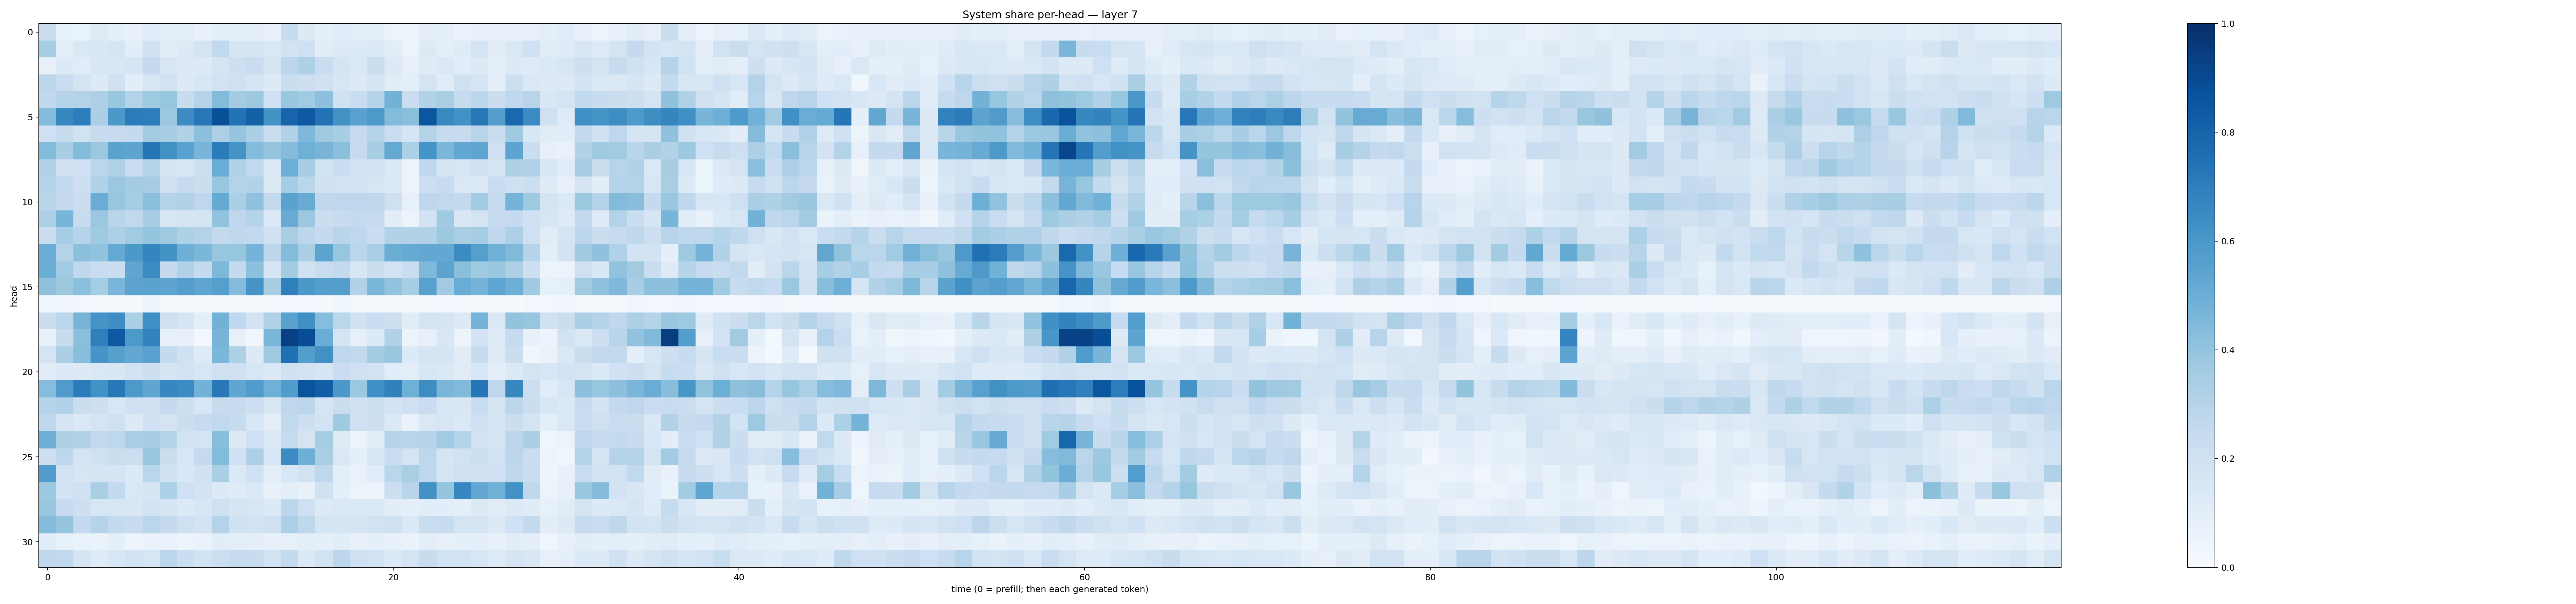

The data file committed next to this chart (first rows):
0.21938935, 0.08315611, 0.06759181, 0.12168433, 0.08911166, 0.077394314, 0.11427869, 0.09109291, 0.101260684, 0.07449121, 0.09782569, 0.09620986, 0.090724684, 0.077845514, 0.23893768, 0.13052377, 0.08819124, 0.10929988, 0.09503824, 0.095789656, 0.059276495, 0.05713013, 0.0904022, 0.08746026
0.3479, 0.09995, 0.143, 0.1526, 0.1644, 0.1073, 0.1968, 0.1039, 0.1279, 0.178, 0.2651, 0.167, 0.1664, 0.1461, 0.1854, 0.2083, 0.1099, 0.1274, 0.1332, 0.1375, 0.1054, 0.06045, 0.1287, 0.09825
0.08158, 0.1364, 0.1162, 0.1503, 0.1516, 0.1698, 0.2512, 0.1505, 0.1276, 0.132, 0.1784, 0.2128, 0.23, 0.1768, 0.2827, 0.3211, 0.2292, 0.1667, 0.1444, 0.2189, 0.1262, 0.08015, 0.1207, 0.1442
0.2804, 0.2286, 0.1796, 0.1269, 0.198, 0.1019, 0.1577, 0.1928, 0.1327, 0.1542, 0.1905, 0.2059, 0.168, 0.1255, 0.2263, 0.2147, 0.1983, 0.1621, 0.131, 0.1778, 0.1095, 0.0994, 0.1759, 0.1139
0.2726, 0.2971, 0.3066, 0.3251, 0.3898, 0.3071, 0.3725, 0.3923, 0.2401, 0.3022, 0.438, 0.3591, 0.3773, 0.2075, 0.3873, 0.3634, 0.4155, 0.202, 0.2332, 0.2969, 0.4785, 0.228, 0.3145, 0.338
0.4394, 0.6612, 0.6999, 0.3333, 0.5976, 0.7032, 0.7012, 0.382, 0.6469, 0.7229, 0.8787, 0.7418, 0.8101, 0.6189, 0.7994, 0.8434, 0.7446, 0.6274, 0.5517, 0.5923, 0.4405, 0.4235, 0.8519, 0.6601
0.2089, 0.236, 0.1947, 0.2416, 0.2472, 0.255, 0.358, 0.3482, 0.3116, 0.4159, 0.327, 0.3961, 0.3357, 0.2303, 0.3137, 0.4503, 0.3685, 0.3474, 0.2479, 0.303, 0.2271, 0.1686, 0.3086, 0.2452
0.4392, 0.3427, 0.4386, 0.3793, 0.5492, 0.5406, 0.7276, 0.6279, 0.5546, 0.4671, 0.705, 0.6121, 0.4375, 0.3966, 0.4363, 0.491, 0.4722, 0.4216, 0.2469, 0.3413, 0.5204, 0.3295, 0.6161, 0.4608
0.3154, 0.2105, 0.2061, 0.2838, 0.3188, 0.2301, 0.2978, 0.1654, 0.1632, 0.2171, 0.5058, 0.3159, 0.264, 0.1464, 0.4978, 0.3462, 0.1931, 0.2288, 0.1915, 0.194, 0.1365, 0.05999, 0.2659, 0.1656
0.2981, 0.2606, 0.2141, 0.3164, 0.3809, 0.3592, 0.3514, 0.1965, 0.2478, 0.2226, 0.3878, 0.3077, 0.3103, 0.1308, 0.3499, 0.2886, 0.196, 0.1881, 0.1812, 0.1618, 0.1349, 0.05428, 0.2171, 0.2406
0.2902, 0.2617, 0.2198, 0.5052, 0.3932, 0.3542, 0.4219, 0.2977, 0.3164, 0.2735, 0.5195, 0.3353, 0.4094, 0.2554, 0.5475, 0.5078, 0.272, 0.276, 0.2748, 0.2724, 0.2104, 0.0817, 0.2743, 0.2618
0.3244, 0.4679, 0.2403, 0.3805, 0.2914, 0.2627, 0.3452, 0.1519, 0.1685, 0.1779, 0.4052, 0.2689, 0.3017, 0.1378, 0.5101, 0.3818, 0.2232, 0.236, 0.2545, 0.2462, 0.1024, 0.05941, 0.1833, 0.3705
0.2223, 0.3446, 0.3033, 0.3672, 0.3275, 0.3635, 0.3955, 0.3674, 0.3209, 0.3067, 0.26, 0.2704, 0.2586, 0.1955, 0.3398, 0.2776, 0.2529, 0.2899, 0.2735, 0.2281, 0.3115, 0.313, 0.3105, 0.3753
0.5046, 0.3004, 0.42, 0.4034, 0.5227, 0.5966, 0.6704, 0.6189, 0.4936, 0.4603, 0.393, 0.3928, 0.474, 0.2812, 0.441, 0.3381, 0.5419, 0.3926, 0.2876, 0.3371, 0.5, 0.5184, 0.524, 0.5236
0.5008, 0.364, 0.2659, 0.2335, 0.2243, 0.5326, 0.6497, 0.2521, 0.3168, 0.2522, 0.4552, 0.2534, 0.4159, 0.1685, 0.3582, 0.1959, 0.2309, 0.2595, 0.1608, 0.2194, 0.1856, 0.2317, 0.4502, 0.5433
0.4121, 0.3755, 0.4184, 0.3536, 0.461, 0.5449, 0.5505, 0.5416, 0.5701, 0.5353, 0.5641, 0.4343, 0.6147, 0.3425, 0.6931, 0.5968, 0.5703, 0.5701, 0.3122, 0.4575, 0.399, 0.3436, 0.5558, 0.3595
0.03874, 0.03228, 0.02675, 0.02229, 0.02207, 0.02105, 0.04768, 0.01951, 0.02152, 0.01686, 0.01636, 0.01824, 0.01502, 0.016, 0.02446, 0.02781, 0.02095, 0.03652, 0.02105, 0.01978, 0.01589, 0.01794, 0.01643, 0.02641
0.2258, 0.2797, 0.4709, 0.6121, 0.6382, 0.3359, 0.6363, 0.2097, 0.1698, 0.1005, 0.4801, 0.2659, 0.1804, 0.3138, 0.553, 0.63, 0.4303, 0.2888, 0.1975, 0.2304, 0.2115, 0.1125, 0.1793, 0.1705
0.08276, 0.2371, 0.4203, 0.6943, 0.8429, 0.5914, 0.6786, 0.08123, 0.08158, 0.03074, 0.4688, 0.07949, 0.03766, 0.4574, 0.9373, 0.8875, 0.5042, 0.1784, 0.07886, 0.1346, 0.3172, 0.05102, 0.08037, 0.1511
0.1771, 0.3346, 0.4266, 0.6067, 0.5621, 0.5255, 0.5516, 0.2573, 0.2009, 0.1223, 0.4573, 0.3258, 0.1345, 0.3705, 0.7509, 0.57, 0.6269, 0.2657, 0.2593, 0.3579, 0.3836, 0.1341, 0.1709, 0.1656
0.1109, 0.1398, 0.126, 0.1409, 0.1502, 0.1813, 0.212, 0.1659, 0.1931, 0.161, 0.2067, 0.1984, 0.1615, 0.1378, 0.1973, 0.1813, 0.166, 0.2292, 0.2033, 0.1921, 0.1139, 0.09821, 0.1553, 0.1386
0.4319, 0.5793, 0.7094, 0.6241, 0.7222, 0.5906, 0.533, 0.666, 0.6462, 0.4783, 0.7212, 0.5347, 0.5751, 0.4922, 0.5779, 0.8602, 0.8227, 0.5948, 0.3795, 0.6309, 0.6869, 0.4907, 0.6424, 0.4622
0.2993, 0.3175, 0.2201, 0.2134, 0.1586, 0.2001, 0.2013, 0.2504, 0.215, 0.1605, 0.2438, 0.2433, 0.2122, 0.1515, 0.275, 0.2778, 0.1665, 0.2223, 0.2076, 0.2186, 0.183, 0.2053, 0.2278, 0.1501
0.2749, 0.1647, 0.1392, 0.179, 0.2035, 0.1315, 0.1999, 0.1782, 0.2246, 0.2485, 0.2624, 0.2389, 0.1546, 0.09858, 0.2634, 0.212, 0.1847, 0.369, 0.2066, 0.2143, 0.1394, 0.06769, 0.147, 0.1634
0.4984, 0.3223, 0.3194, 0.2652, 0.2736, 0.3398, 0.3426, 0.2989, 0.1948, 0.1743, 0.4266, 0.131, 0.2052, 0.1377, 0.2425, 0.1729, 0.3513, 0.1246, 0.06212, 0.113, 0.2977, 0.294, 0.3007, 0.367
0.2148, 0.2747, 0.1751, 0.1955, 0.2261, 0.2165, 0.3852, 0.2258, 0.161, 0.2526, 0.4392, 0.2024, 0.3281, 0.16, 0.6448, 0.4949, 0.336, 0.1472, 0.09007, 0.1616, 0.2278, 0.1754, 0.2736, 0.1682
0.5803, 0.1938, 0.1578, 0.1658, 0.165, 0.1361, 0.2866, 0.1962, 0.1552, 0.1968, 0.3376, 0.1396, 0.2029, 0.09874, 0.1556, 0.1919, 0.269, 0.09563, 0.06702, 0.1138, 0.2862, 0.3362, 0.2771, 0.1742
0.3755, 0.1849, 0.2023, 0.3388, 0.2572, 0.1462, 0.1643, 0.3285, 0.2075, 0.1822, 0.1308, 0.1199, 0.1454, 0.07515, 0.1002, 0.07634, 0.1954, 0.1015, 0.06134, 0.05828, 0.218, 0.2906, 0.6226, 0.3982
0.3866, 0.2471, 0.2123, 0.1636, 0.1583, 0.1499, 0.1841, 0.1663, 0.1341, 0.1536, 0.2085, 0.165, 0.1563, 0.1339, 0.2811, 0.2049, 0.1301, 0.1461, 0.1425, 0.1481, 0.1053, 0.08886, 0.1091, 0.1085
0.4356, 0.3964, 0.2514, 0.3001, 0.2544, 0.2365, 0.2869, 0.2502, 0.2104, 0.1816, 0.3077, 0.2006, 0.1865, 0.2048, 0.3275, 0.2716, 0.1647, 0.1711, 0.1747, 0.1942, 0.2082, 0.1385, 0.2314, 0.2404
0.1172, 0.08463, 0.06874, 0.06614, 0.08676, 0.04819, 0.07007, 0.06971, 0.0602, 0.06982, 0.1066, 0.1005, 0.09023, 0.08009, 0.08375, 0.09714, 0.08979, 0.1091, 0.0764, 0.08648, 0.07222, 0.06447, 0.1003, 0.07691
0.2685, 0.2638, 0.1706, 0.119, 0.1544, 0.1855, 0.1607, 0.2852, 0.222, 0.1873, 0.2153, 0.2487, 0.2406, 0.1879, 0.2578, 0.1395, 0.1897, 0.2779, 0.2047, 0.1836, 0.1343, 0.1745, 0.2405, 0.1846
